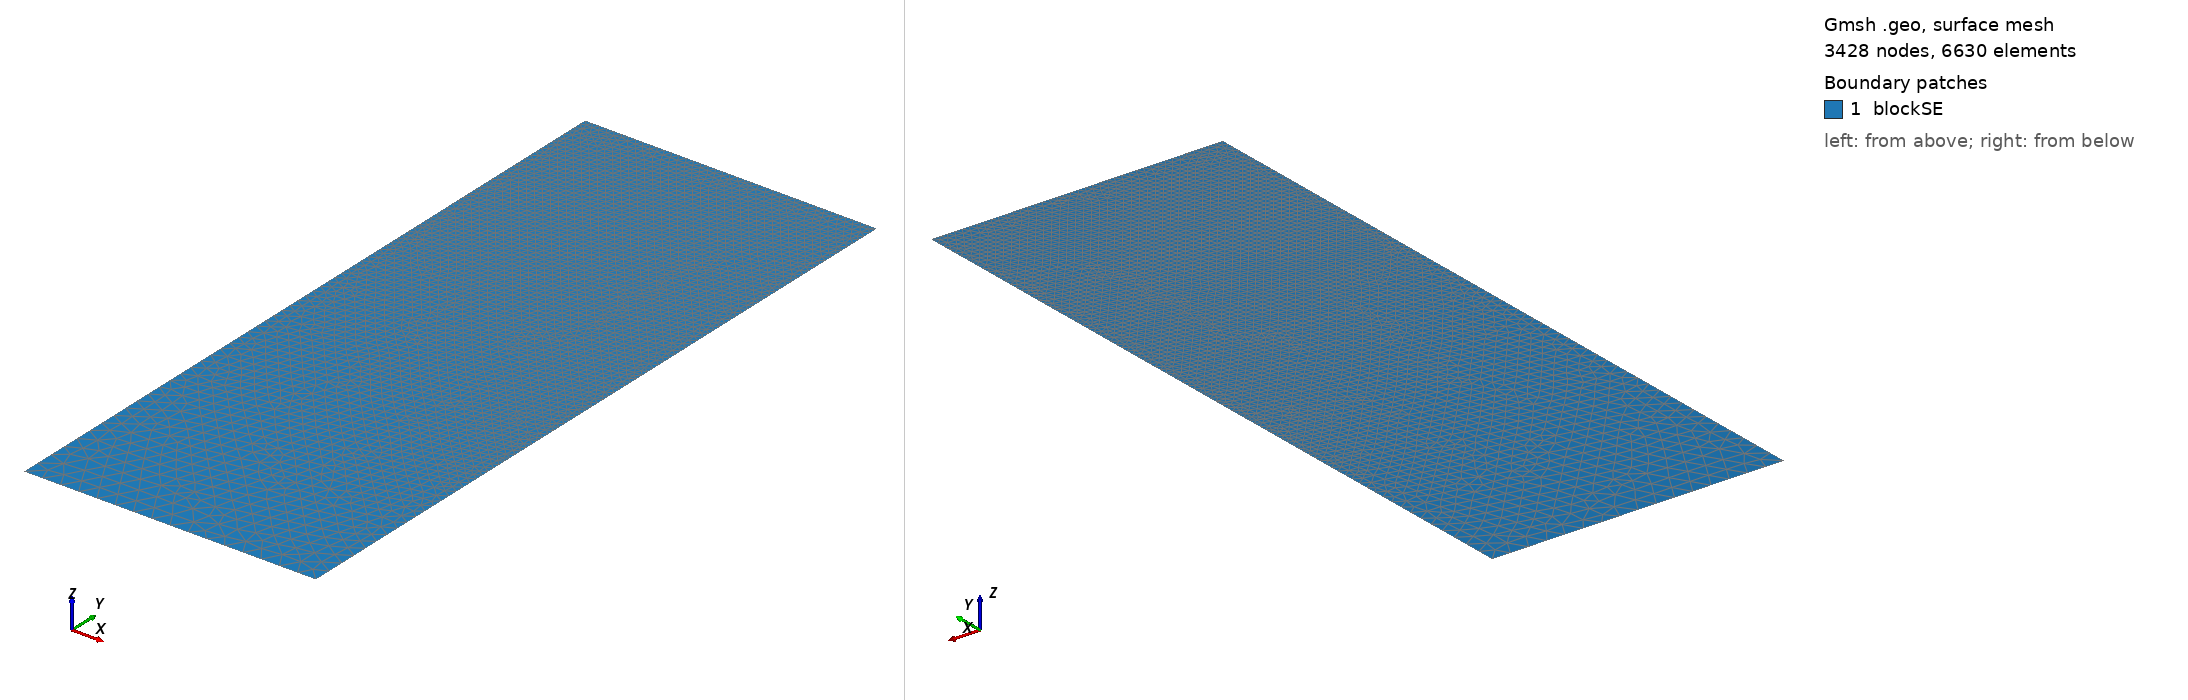

Gmsh geometry script, surface-meshed: 3428 nodes, 6630 surface elements. Boundary patches (legend numbers): 1 blockSE. Left view from above one corner, right view from below the opposite corner. Legend entries are the model's physical surfaces. The drawing asked Gmsh for element sizes between 1% and 20% of the model's largest extent; the script's own settings can give other sizes.

=== t84.geo (drawn) ===
/// Build a 2D model with micro-electrode

//SetFactory("OpenCASCADE");

// Parameters
hSE  = 20.0;  // thickness of the SE, in unit um
wSE  = 8.0;  // width of the SE, in unit um
hLi  = 10.5394;    // initial height of the Li in the pore, in unit um
rp   = 0.05;  // the round radius at corner point, in unit um
mSE  = 0.5;  // mesh characteristic length for SE out boundaries
mAnd = 0.05;  // mesh characteristic length for micro-probe

//**** Create points **/
// Create points for the boundary
Point(1) = {0, 0, 0, mSE};            Point(2) = {wSE, 0, 0, mSE};
Point(3) = {wSE, hSE-hLi, 0, mAnd};   Point(4) = {wSE, hSE-rp, 0, mAnd}; 
Point(5) = {wSE-rp, hSE-rp, 0, mAnd}; Point(6) = {wSE-rp, hSE, 0, mAnd}; 
Point(7) = {0, hSE, 0, mAnd};

//***** Create lines **/
// Creat lines for the boundary
Line(1)   = {1, 2};     Line(2)   = {2, 3};
Line(3)   = {3, 4};     Circle(4) = {4, 5, 6};  
Line(5)   = {6, 7};     Line(6)   = {7, 1};

//*** Create loops from lines **/
Curve Loop(6) = {1, 2, 3, 4, 5, 6};   // Outer boundary

//*** Create blocks from lines **/
Plane Surface(1) = {6}; // creat block SE

//*** Physical names **/
Physical Curve("SE_btm")     = {1};
Physical Curve("SE_right")   = {2};
//Physical Curve("SE_top")     = {3};
Physical Curve("SE_left")    = {6};
Physical Curve("And_btm")    = {3, 4, 5};
Physical Surface("blockSE")  = {1};
